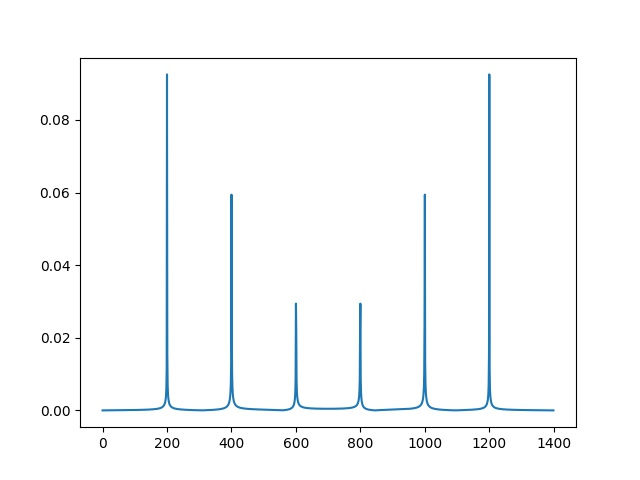

Values plotted in this chart, from the file beside it:
0.000000	
0.000001	
0.000002	
0.000003	
0.000003	
0.000004	
0.000005	
0.000006	
0.000007	
0.000008	
0.000008	
0.000009	
0.000010	
0.000011	
0.000012	
0.000013	
0.000014	
0.000014	
0.000015	
0.000016	
0.000017	
0.000018	
0.000019	
0.000020	
0.000020	
0.000021	
0.000022	
0.000023	
0.000024	
0.000025	
0.000026	
0.000027	
0.000028	
0.000028	
0.000029	
0.000030	
0.000031	
0.000032	
0.000033	
0.000034	
0.000035	
0.000036	
0.000037	
0.000038	
0.000039	
0.000040	
0.000041	
0.000041	
0.000042	
0.000043	
0.000044	
0.000045	
0.000046	
0.000047	
0.000048	
0.000049	
0.000050	
0.000052	
0.000053	
0.000054	
0.000055	
... 1,339 more rows
